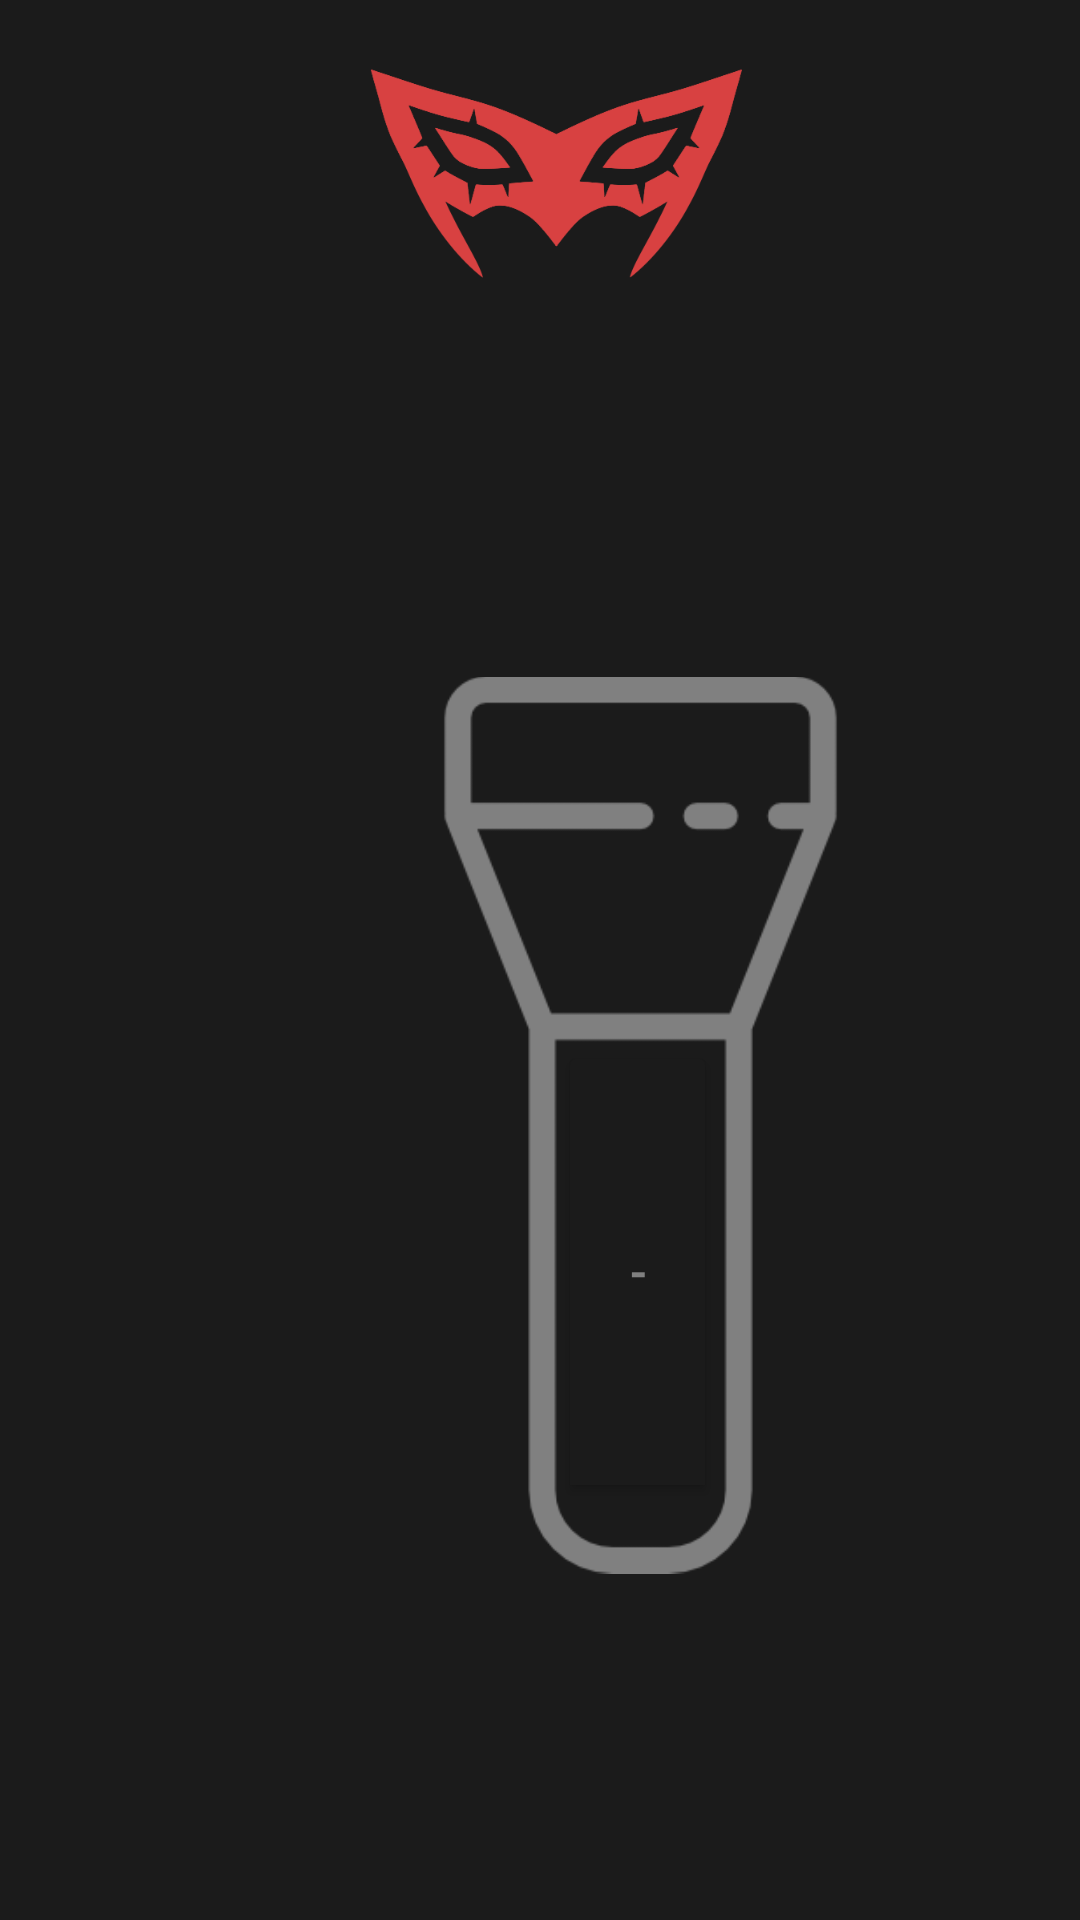

This screen was rendered from an Android layout file. Write that file and the resources it references.
<!-- AndroidManifest.xml: application theme Theme.ExGam -->
<!-- res/layout/activity_flash.xml -->
<?xml version="1.0" encoding="utf-8"?>
<AbsoluteLayout xmlns:android="http://schemas.android.com/apk/res/android"
    xmlns:app="http://schemas.android.com/apk/res-auto"
    xmlns:tools="http://schemas.android.com/tools"
    android:layout_width="match_parent"
    android:layout_height="match_parent"
    android:layout_x="0dp"
    android:layout_y="0dp"
    android:background="#1b1b1b"
    android:backgroundTint="#1b1b1b"
    tools:context=".MainActivity">

    <ImageView
        android:id="@+id/logImg"
        android:layout_width="wrap_content"
        android:layout_height="105dp"
        android:layout_alignParentStart="true"
        android:layout_alignParentTop="true"
        android:layout_alignParentEnd="true"
        android:layout_marginStart="5dp"
        android:layout_marginTop="-38dp"
        android:layout_marginEnd="-2dp"
        android:layout_x="6dp"
        android:layout_y="1dp"
        android:scaleType="centerInside"
        app:srcCompat="@drawable/logov2k" />

    <ImageView
        android:id="@+id/SoundImg"
        android:layout_width="299dp"
        android:layout_height="wrap_content"
        android:layout_x="64dp"
        android:layout_y="119dp"
        app:srcCompat="@drawable/flashg" />

    <ToggleButton
        android:id="@+id/OCBtn"
        android:layout_width="53dp"
        android:layout_height="154dp"
        android:layout_alignParentTop="true"
        android:layout_centerInParent="true"
        android:layout_marginTop="425dp"
        android:layout_x="186dp"
        android:layout_y="347dp"
        android:backgroundTint="#1b1b1b"
        android:fontFamily="@font/peugeotnewhebrewregular"
        android:onClick="Flash"
        android:text="Flash"
        android:textAlignment="center"
        android:textAllCaps="false"
        android:textColor="#808080"
        android:textOff="-"
        android:textOn="+"
        android:textSize="16sp"
        android:textStyle="bold"
        app:iconTintMode="add"
        app:rippleColor="#d84141"
        app:strokeColor="#d84141"
        app:strokeWidth="5px"
        tools:ignore="TouchTargetSizeCheck" />

</AbsoluteLayout>
<!-- resources referenced by this layout -->
<resources>
  <!-- drawable flashg: png bitmap (drawable, 7791 bytes) -->
  <!-- drawable logov2k: png bitmap (drawable, 15664 bytes) -->
  <style name="Theme.ExGam" parent="Theme.MaterialComponents.DayNight.NoActionBar">
          
          <item name="colorPrimary">@color/purple_500</item>
          <item name="colorPrimaryVariant">@color/purple_700</item>
          <item name="colorOnPrimary">@color/white</item>
          
          <item name="colorSecondary">@color/teal_200</item>
          <item name="colorSecondaryVariant">@color/teal_700</item>
          <item name="colorOnSecondary">@color/black</item>
          
          <item name="android:statusBarColor">?attr/colorPrimaryVariant</item>
          
      </style>
  <!-- not gathered from this repository: default colours our renderer supplied (Android Studio template values) -->
  <color name="purple_500">#FF6200EE</color>
  <color name="purple_700">#FF3700B3</color>
  <color name="teal_200">#FF03DAC5</color>
  <color name="teal_700">#FF018786</color>
  <color name="black">#FF000000</color>
  <color name="white">#FFFFFFFF</color>
</resources>
